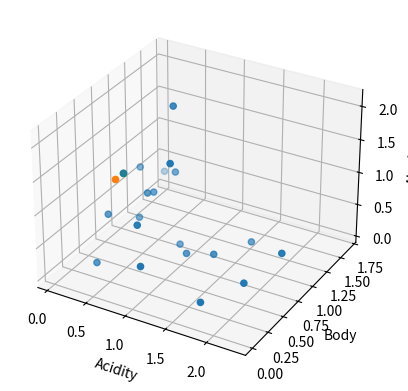

The script that saved this image:
from mpl_toolkits.mplot3d import Axes3D
import matplotlib.pyplot as plt
import numpy as np
import sys

np.random.seed(1)


def closest_wine(var_data, belief):
    #print(belief.shape)
    print(var_data.shape)

    error = var_data - belief
    print(error)
    absolute_sum_error = np.sum(np.abs(error), axis=0)
    return var_data[:, np.argmin(absolute_sum_error.T)]


def stochastic_belief(belief):
    return belief + np.random.normal(0,0.1)


def update_belief(var_data, belief):
    pass


size = width, height = 320, 240
black = 0, 0, 0

# Acidity and body
var_names = ['Acidity', 'Body', 'Alcohol', 'Type']

num_dummy_wines = 20

var_data = np.abs(np.random.normal(0,1,(4, num_dummy_wines)))
var_data[3,:] = np.random.randint(0,2, (1, num_dummy_wines))
#replace var_data with list of lists from jsonparsing
# dump_data(data["ResultSet"]["Rows"], json_file)

global_belief = np.array([[0.2], [0.7], [1], [1]])

individual_belief = stochastic_belief(global_belief)

selected_wine = closest_wine(var_data[0:3,:], global_belief[0:3,:])

fig = plt.figure()
ax = fig.add_subplot(111, projection='3d')
ax.scatter(var_data[0,:], var_data[1,:], var_data[2,:])
ax.scatter([0.2], [0.7], [1])
ax.scatter(selected_wine[0], selected_wine[1], selected_wine[2])

ax.set_xlabel('Acidity')
ax.set_ylabel('Body')
ax.set_zlabel('Alcohol')
plt.show()
